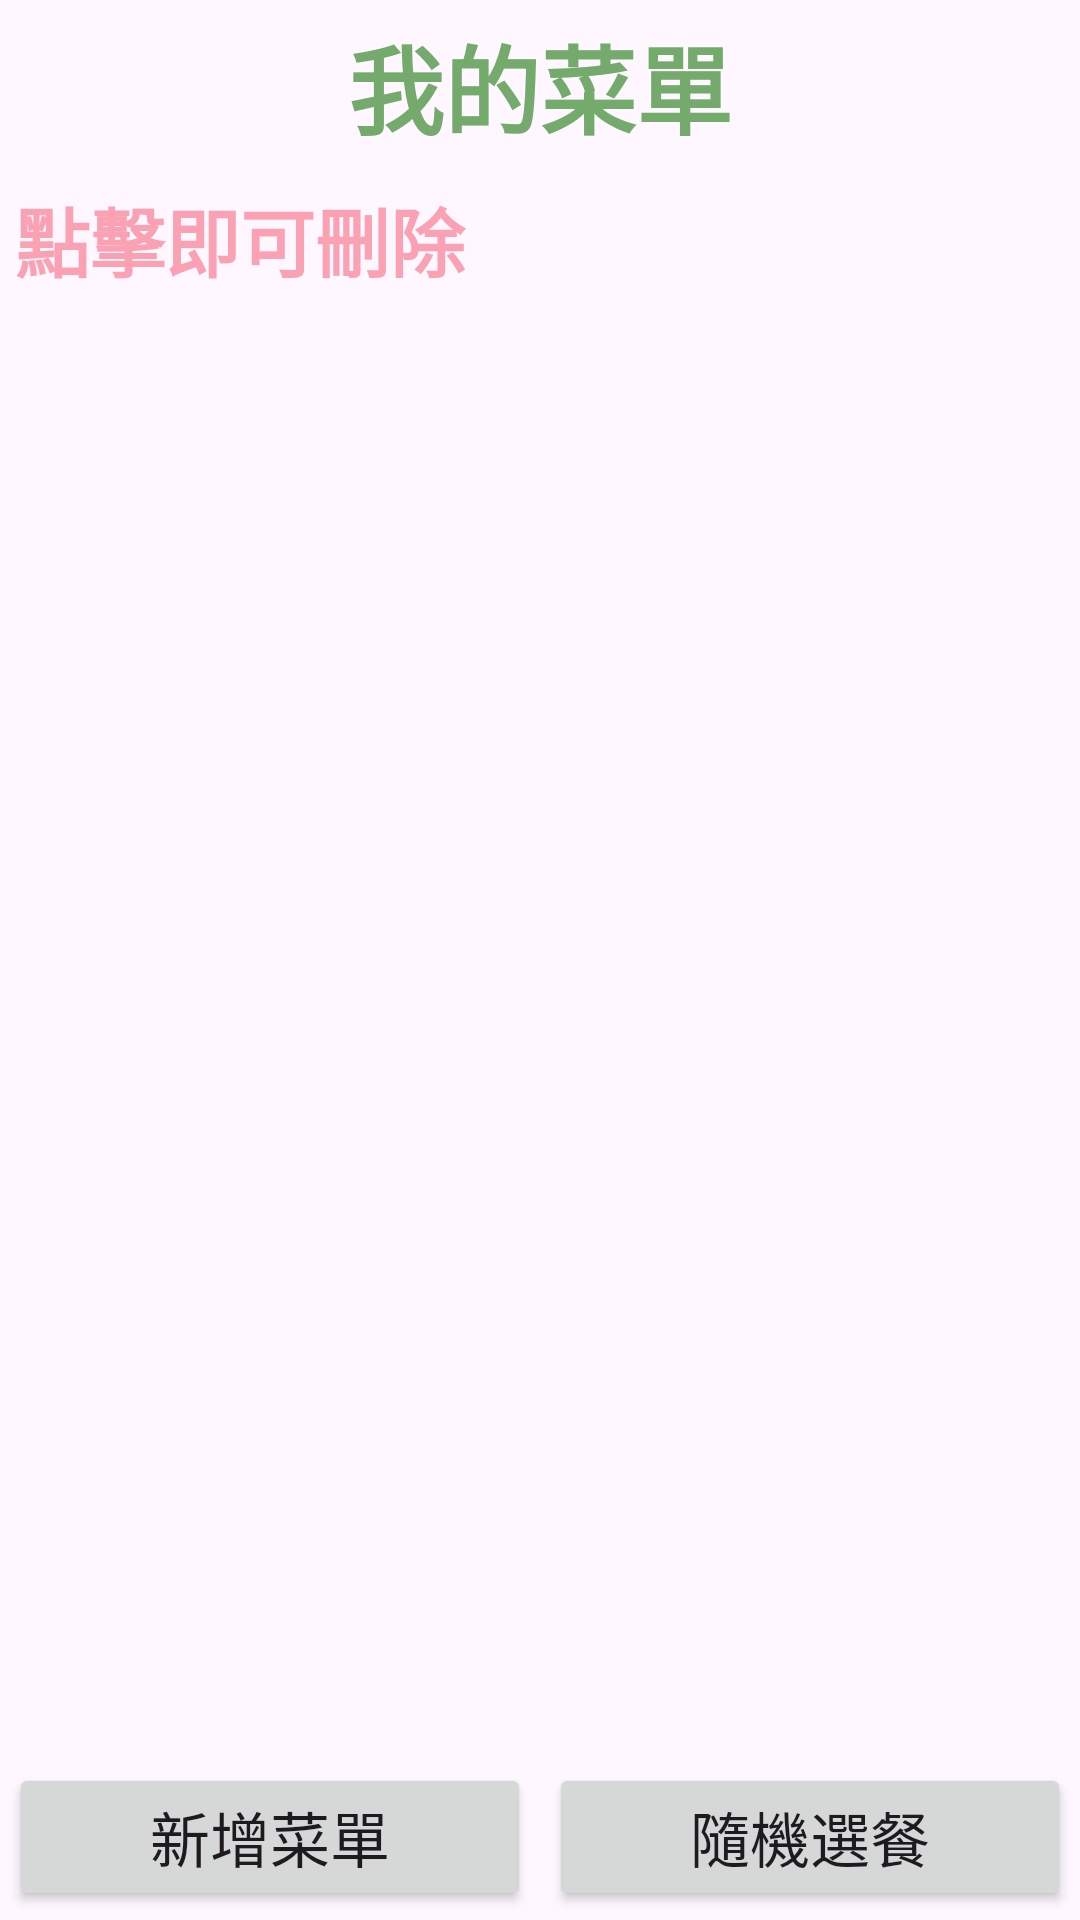

Produce the Android XML layout that renders to this screen, including the resource entries it uses.
<!-- AndroidManifest.xml: application theme Theme.FoodPickerApp -->
<!-- res/layout/activity_page3.xml -->
<?xml version="1.0" encoding="utf-8"?>
<LinearLayout xmlns:android="http://schemas.android.com/apk/res/android"
    xmlns:tools="http://schemas.android.com/tools"
    android:layout_width="match_parent"
    android:layout_height="match_parent"
    android:layout_margin="15dp"
    android:orientation="vertical"
    tools:context=".page3">

    <TextView
        android:id="@+id/textView13"
        android:layout_width="match_parent"
        android:layout_height="wrap_content"
        android:layout_margin="3dp"
        android:gravity="center"
        android:padding="2dp"
        android:text="我的菜單"
        android:textColor="#74aa6b"
        android:textSize="32sp"
        android:textStyle="bold" />

    <TextView
        android:id="@+id/textView14"
        android:layout_width="match_parent"
        android:layout_height="wrap_content"
        android:layout_margin="3dp"
        android:padding="2dp"
        android:text="點擊即可刪除"
        android:textColor="#faa1b3"
        android:textSize="25sp"
        android:textStyle="bold" />

    <ListView
        android:id="@+id/lv"
        android:layout_width="match_parent"
        android:layout_height="0dp"
        android:layout_weight="1"
        android:layout_margin="3dp"
        android:padding="2dp" />

    <LinearLayout
        android:layout_width="match_parent"
        android:layout_height="wrap_content"
        android:orientation="horizontal">

        <Button
            android:id="@+id/three_one"
            android:layout_width="0dp"
            android:layout_height="wrap_content"
            android:layout_weight="1"
            android:layout_margin="3dp"
            android:text="新增菜單"
            android:textSize="20sp" />

        <Button
            android:id="@+id/three_two"
            android:layout_width="0dp"
            android:layout_height="wrap_content"
            android:layout_weight="1"
            android:layout_margin="3dp"
            android:text="隨機選餐"
            android:textSize="20sp" />
    </LinearLayout>
</LinearLayout>
<!-- resources referenced by this layout -->
<resources>
  <style name="Theme.FoodPickerApp" parent="Base.Theme.FoodPickerApp" />
  <style name="Base.Theme.FoodPickerApp" parent="Theme.Material3.DayNight.NoActionBar">
          
          
      </style>
</resources>
